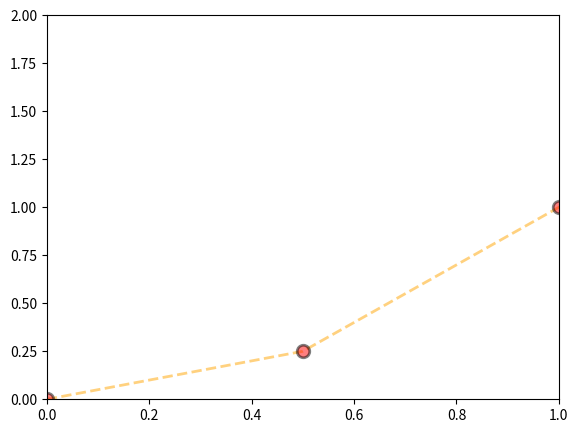

Source code (Python):
import matplotlib.pyplot as plt
import numpy as np 
x = np.linspace(0,5,11)
y = x ** 2

fig = plt.figure()
ax = fig.add_axes([0.1,0.1,0.8,0.8])
ax.plot(x,y,color= 'orange', lw=2, alpha= 0.5, ls='--', marker='o', markersize=9, 
        markerfacecolor= "red", markeredgewidth=2, markeredgecolor= 'black') #add hex codes for custom colors, lw = linewidth, ls = linestyle
ax.set_xlim(0,1) #setting lower and upper bounds for an axis
ax.set_ylim(0,2)
plt.show()



